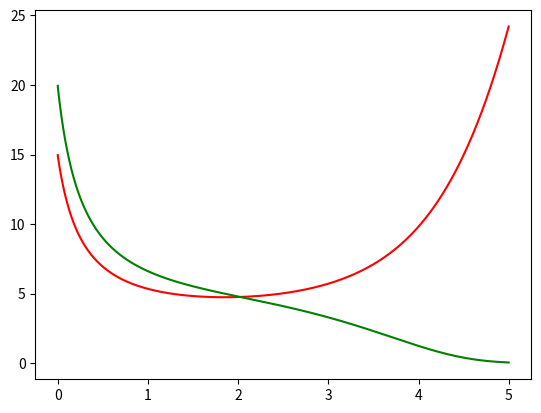

Generate this figure with matplotlib:
#chapter 4: 
#competition simulation dor 2 sspecies
from matplotlib import pyplot as plt
# for bts
bts_pop0 = 15
bts_pop = bts_pop0
bts_birth_fraction = 1
bts_death_prop_const = 0.2
bts_list = []
# for wts
wts_pop0 = 20
wts_pop = wts_pop0
wts_birth_fraction = 1
wts_death_prop_const = 0.27
wts_list = []
# general info
t = 0
t_list = []
time_interval = 5
dt = 0.001
n = time_interval/dt
# for loop
for i in range(int(n)):
    bts_births = bts_birth_fraction * bts_pop
    bts_deaths = (bts_death_prop_const * wts_pop) * bts_pop
    bts_pop = bts_pop + (bts_births - bts_deaths)*dt
    wts_births = wts_birth_fraction * wts_pop
    wts_deaths = (wts_death_prop_const * bts_pop) * wts_pop
    wts_pop = wts_pop + (wts_births - wts_deaths)*dt
    bts_list.append(bts_pop)
    wts_list.append(wts_pop)
    t_list.append(t)
    t = dt * i
plt.plot(t_list, bts_list, 'r')
plt.plot(t_list, wts_list, 'g')
plt.show()